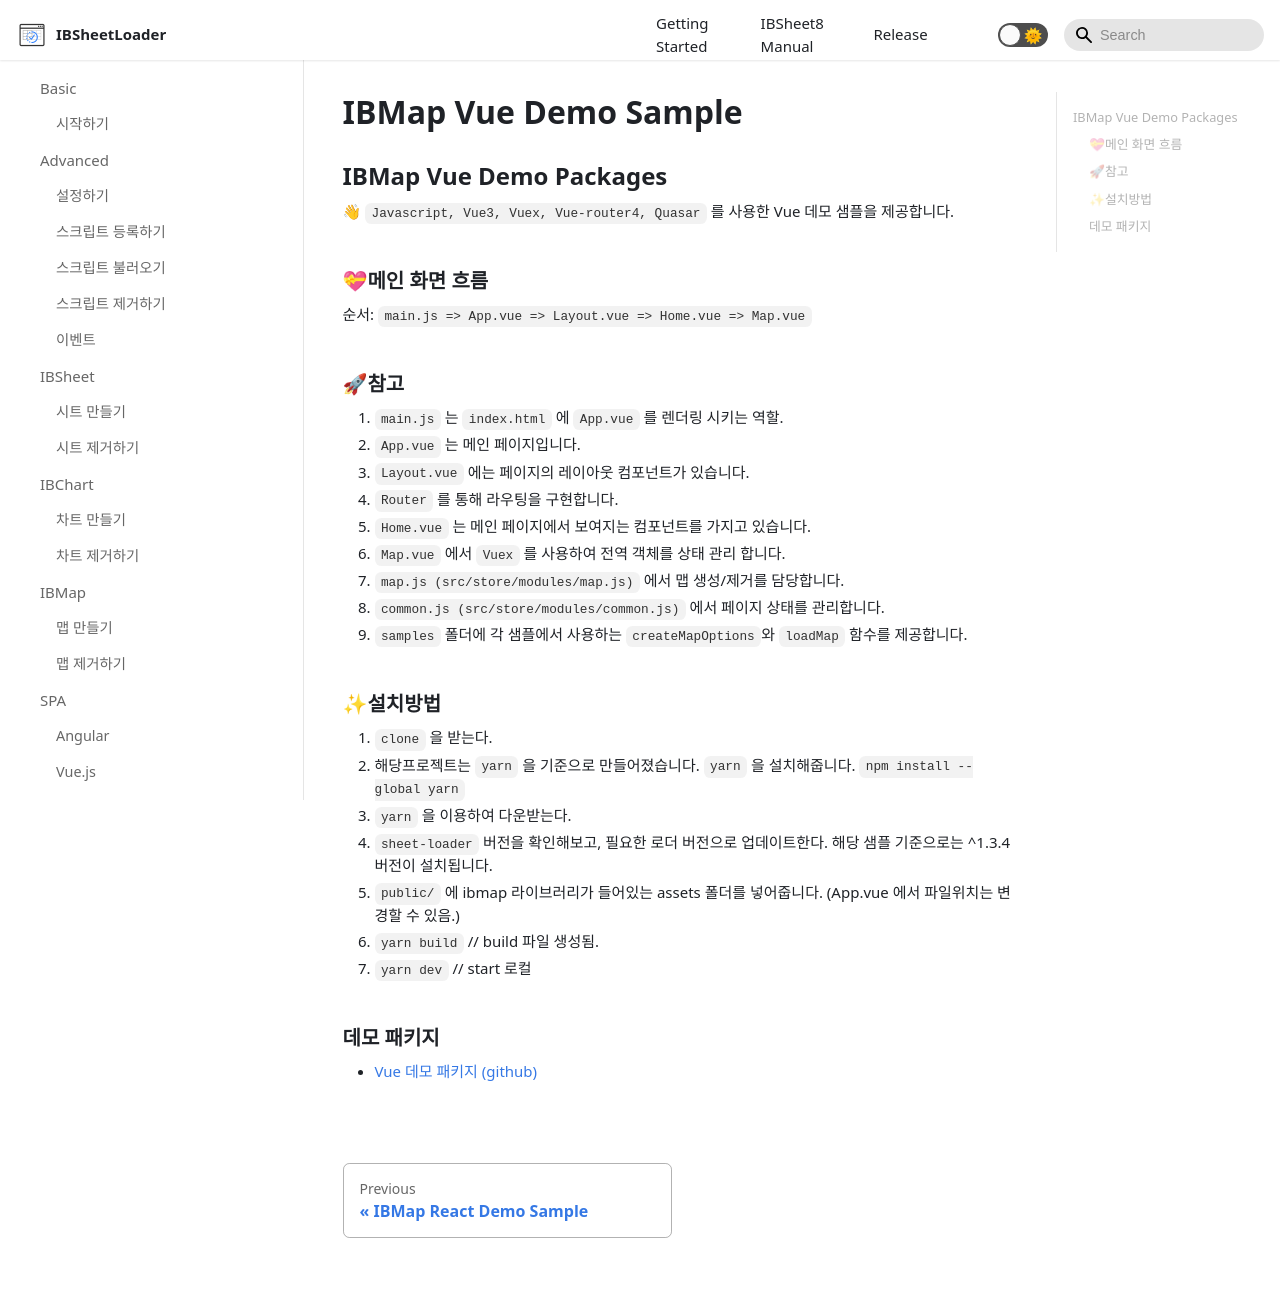

repository: ibsheet/loader-manual · page: docs/demoIBMap/vue-demo/index.html · generator: docusaurus

---
id: vue-demo
title: IBMap Vue Demo Sample
sidebar_label: Vue
---

## IBMap Vue Demo Packages

👋 `Javascript, Vue3, Vuex, Vue-router4, Quasar` 를 사용한 Vue 데모 샘플을 제공합니다.

### 💝메인 화면 흐름

순서: `main.js => App.vue => Layout.vue => Home.vue => Map.vue`

### 🚀참고

1. `main.js` 는 `index.html` 에 `App.vue` 를 렌더링 시키는 역할.
2. `App.vue` 는 메인 페이지입니다.
3. `Layout.vue` 에는 페이지의 레이아웃 컴포넌트가 있습니다.
4. `Router` 를 통해 라우팅을 구현합니다.
5. `Home.vue` 는 메인 페이지에서 보여지는 컴포넌트를 가지고 있습니다.
6. `Map.vue` 에서 `Vuex` 를 사용하여 전역 객체를 상태 관리 합니다.
7. `map.js (src/store/modules/map.js)` 에서 맵 생성/제거를 담당합니다.
8. `common.js (src/store/modules/common.js)` 에서 페이지 상태를 관리합니다.
9. `samples` 폴더에 각 샘플에서 사용하는 `createMapOptions`와 `loadMap` 함수를 제공합니다.

### ✨설치방법

1. `clone` 을 받는다.
2. 해당프로젝트는 `yarn` 을 기준으로 만들어졌습니다. `yarn` 을 설치해줍니다. `npm install --global yarn`
3. `yarn` 을 이용하여 다운받는다.
4. `sheet-loader` 버전을 확인해보고, 필요한 로더 버전으로 업데이트한다. 해당 샘플 기준으로는 ^1.3.4 버전이 설치됩니다.
5. `public/` 에 ibmap 라이브러리가 들어있는 assets 폴더를 넣어줍니다. (App.vue 에서 파일위치는 변경할 수 있음.)
6. `yarn build` // build 파일 생성됨.
7. `yarn dev` // start 로컬

### 데모 패키지

* [Vue 데모 패키지 (github)](https://github.com/ibsheet/loader-map-vue-guide-samples)
